Labelled photos from "cnn_board", an image-classification folder in DustinCarrion/TicTacToeAgent. The possible labels are: board, no board 1, no board 2, no board 3.

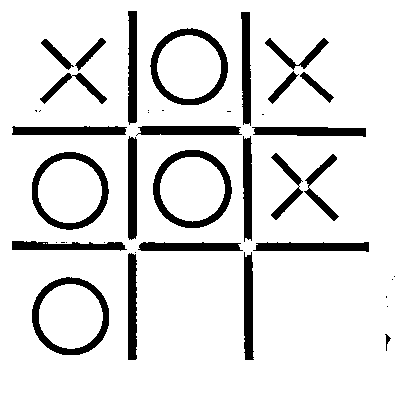
Label: board

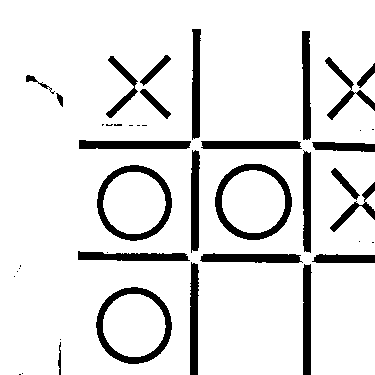
Label: no board 2

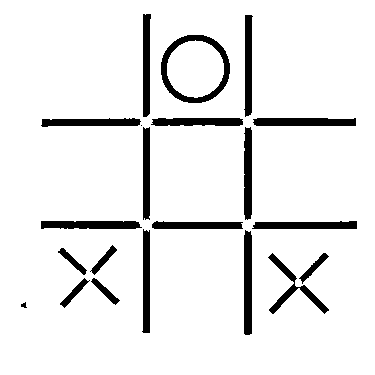
Label: board

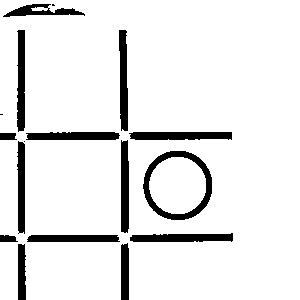
Label: no board 1

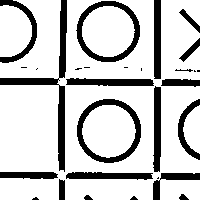
Label: no board 2

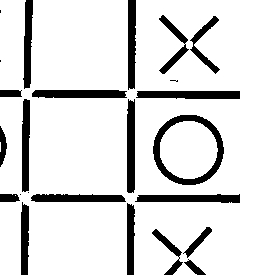
Label: no board 3
